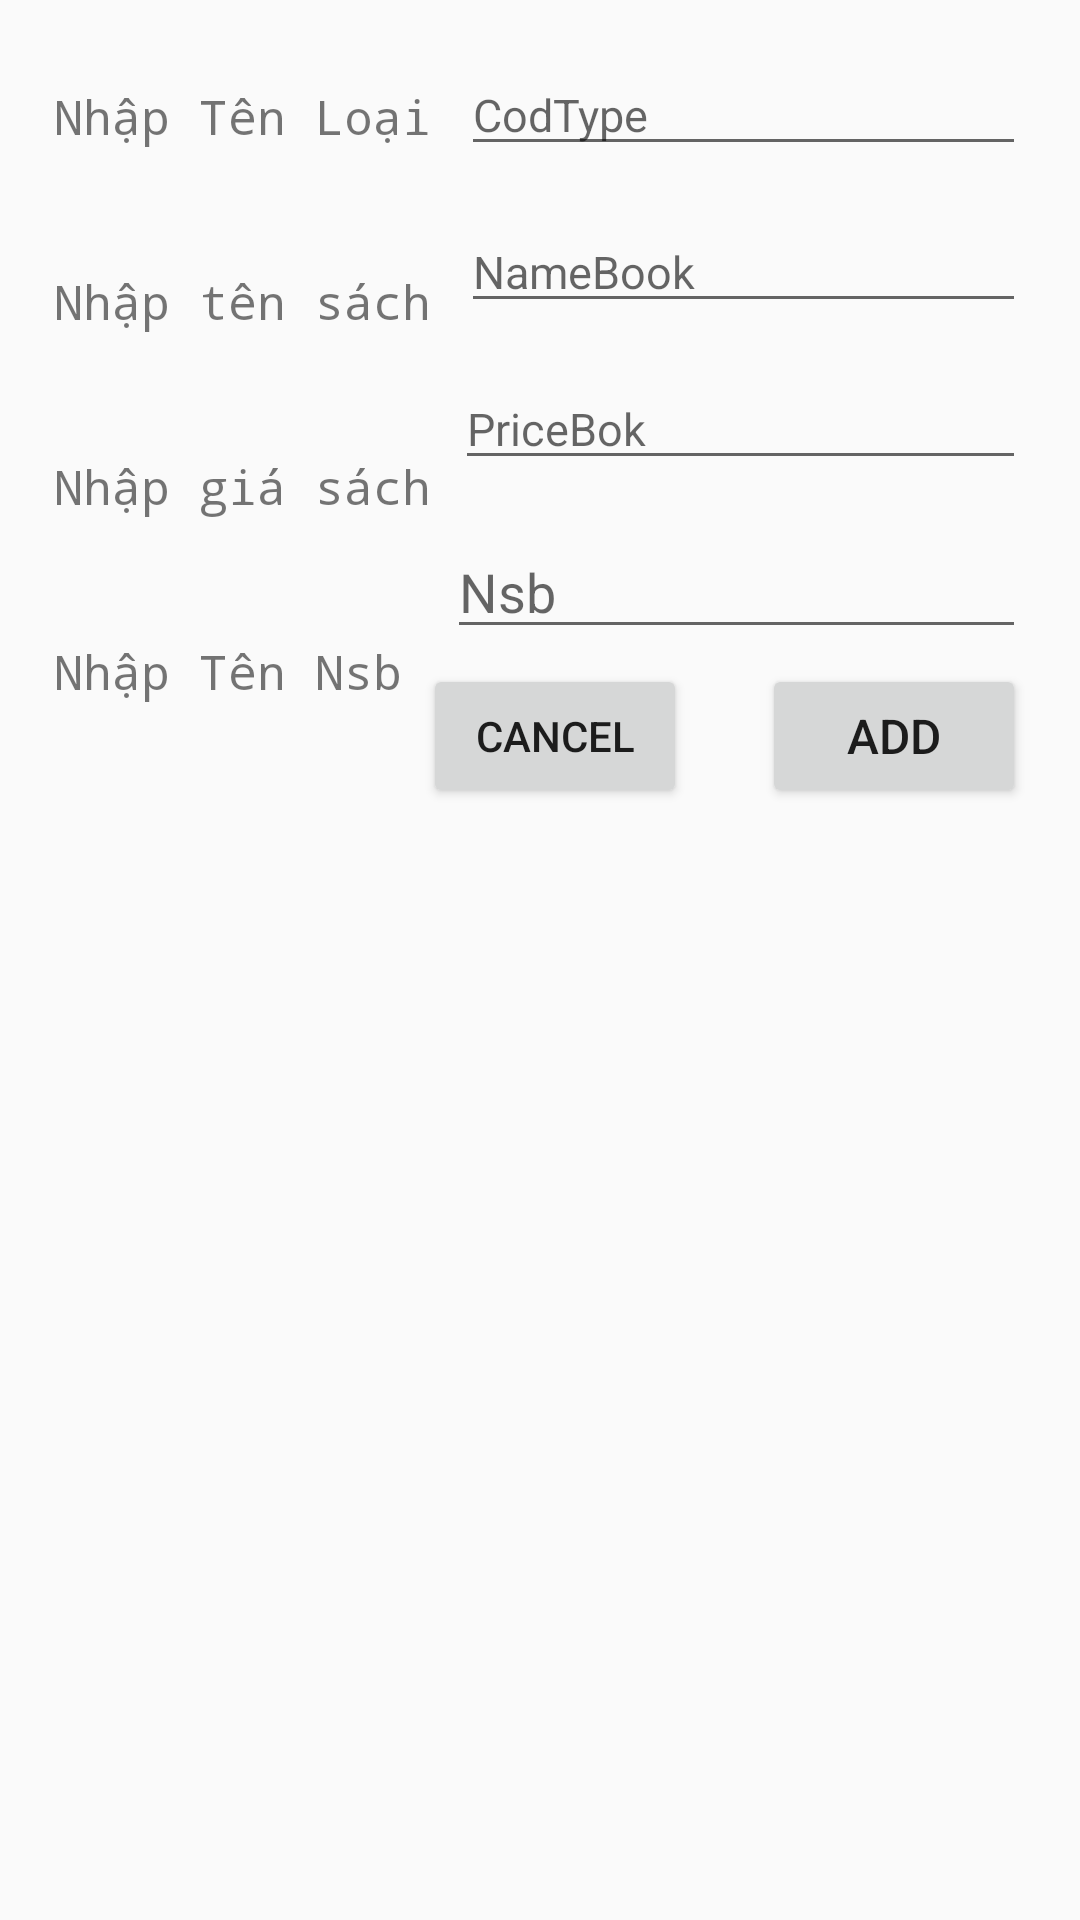

Here is an Android app screen rendered from its layout file. Give the layout XML and the strings, colors and styles it references.
<!-- AndroidManifest.xml: application theme AppTheme.NoActionBar -->
<!-- res/layout/custom_dialog.xml -->
<?xml version="1.0" encoding="utf-8"?>
<RelativeLayout xmlns:android="http://schemas.android.com/apk/res/android"
    android:layout_width="match_parent"
    android:layout_height="match_parent"
    android:orientation="vertical"
    android:padding="18dp">

    <TextView
        android:id="@+id/txtTitleCodeTypeDialog"
        android:layout_width="wrap_content"
        android:layout_height="wrap_content"
        android:layout_alignParentTop="true"
        android:layout_marginTop="10dp"
        android:fontFamily="monospace"
        android:text="Nhập Tên Loại"
        android:textSize="16sp" />

    <EditText
        android:id="@+id/edtCodeType"
        android:layout_width="match_parent"
        android:layout_height="wrap_content"
        android:layout_alignParentTop="true"
        android:layout_marginLeft="10dp"
        android:layout_toRightOf="@+id/txtTitleCodeTypeDialog"
        android:hint="CodType"
        android:textSize="15sp" />

    <TextView

        android:id="@+id/txtTitleNameBookDiaLog"
        android:layout_width="wrap_content"
        android:layout_height="wrap_content"
        android:layout_below="@+id/txtTitleCodeTypeDialog"
        android:layout_marginTop="40dp"
        android:fontFamily="monospace"
        android:text="Nhập tên sách"
        android:textSize="16sp" />

    <EditText
        android:id="@+id/edtNameBookDiaLog"
        android:layout_width="match_parent"
        android:layout_height="wrap_content"
        android:layout_below="@+id/edtCodeType"
        android:layout_marginLeft="10dp"
        android:layout_marginTop="15dp"
        android:layout_toRightOf="@+id/txtTitleNameBookDiaLog"
        android:hint="NameBook"
        android:textSize="15sp" />

    <TextView
        android:id="@+id/txtTitlePriceBookDialog"
        android:layout_width="wrap_content"
        android:layout_height="wrap_content"
        android:layout_below="@+id/txtTitleNameBookDiaLog"
        android:layout_marginTop="40dp"
        android:fontFamily="monospace"
        android:text="Nhập giá sách"
        android:textSize="16sp" />

    <EditText
        android:id="@+id/edtPriceBook"
        android:layout_width="match_parent"
        android:layout_height="wrap_content"
        android:layout_below="@+id/edtNameBookDiaLog"
        android:layout_marginLeft="8dp"
        android:layout_marginTop="15dp"
        android:layout_toRightOf="@+id/txtTitlePriceBookDialog"
        android:hint="PriceBok"
        android:textSize="15sp" />


    <TextView
        android:id="@+id/txtTitleNsbDiaLog"
        android:layout_width="wrap_content"
        android:layout_height="wrap_content"
        android:layout_below="@+id/txtTitlePriceBookDialog"
        android:layout_marginTop="40dp"
        android:fontFamily="monospace"
        android:text="Nhập Tên Nsb"
        android:textSize="16sp" />

    <EditText
        android:id="@+id/edtNsbDialog"
        android:layout_width="match_parent"
        android:layout_height="wrap_content"
        android:layout_below="@+id/edtPriceBook"
        android:layout_marginLeft="15dp"
        android:layout_marginTop="15dp"
        android:layout_toRightOf="@+id/txtTitleNsbDiaLog"
        android:hint="Nsb" />


    <Button
        android:id="@+id/btnAddData"
        android:layout_width="wrap_content"
        android:layout_height="wrap_content"
        android:layout_below="@+id/edtNsbDialog"
        android:layout_alignParentRight="true"
        android:layout_marginLeft="15dp"
        android:layout_marginTop="5dp"
        android:text="Add"
        android:textSize="16sp" />

    <Button
        android:id="@+id/btnCancel"
        android:layout_width="wrap_content"
        android:layout_height="wrap_content"
        android:layout_below="@+id/edtNsbDialog"
        android:layout_marginTop="5dp"
        android:layout_marginRight="10dp"
        android:layout_toLeftOf="@+id/btnAddData"
        android:text="Cancel"

        />
</RelativeLayout>
<!-- resources referenced by this layout -->
<resources>
  <style name="AppTheme.NoActionBar">
          <item name="android:windowDrawsSystemBarBackgrounds">true</item>
          <item name="android:statusBarColor">@android:color/black</item>
          <item name="android:windowTranslucentStatus">true</item>
          <item name="windowActionBar">false</item>
          <item name="windowNoTitle">true</item>
      </style>
</resources>
